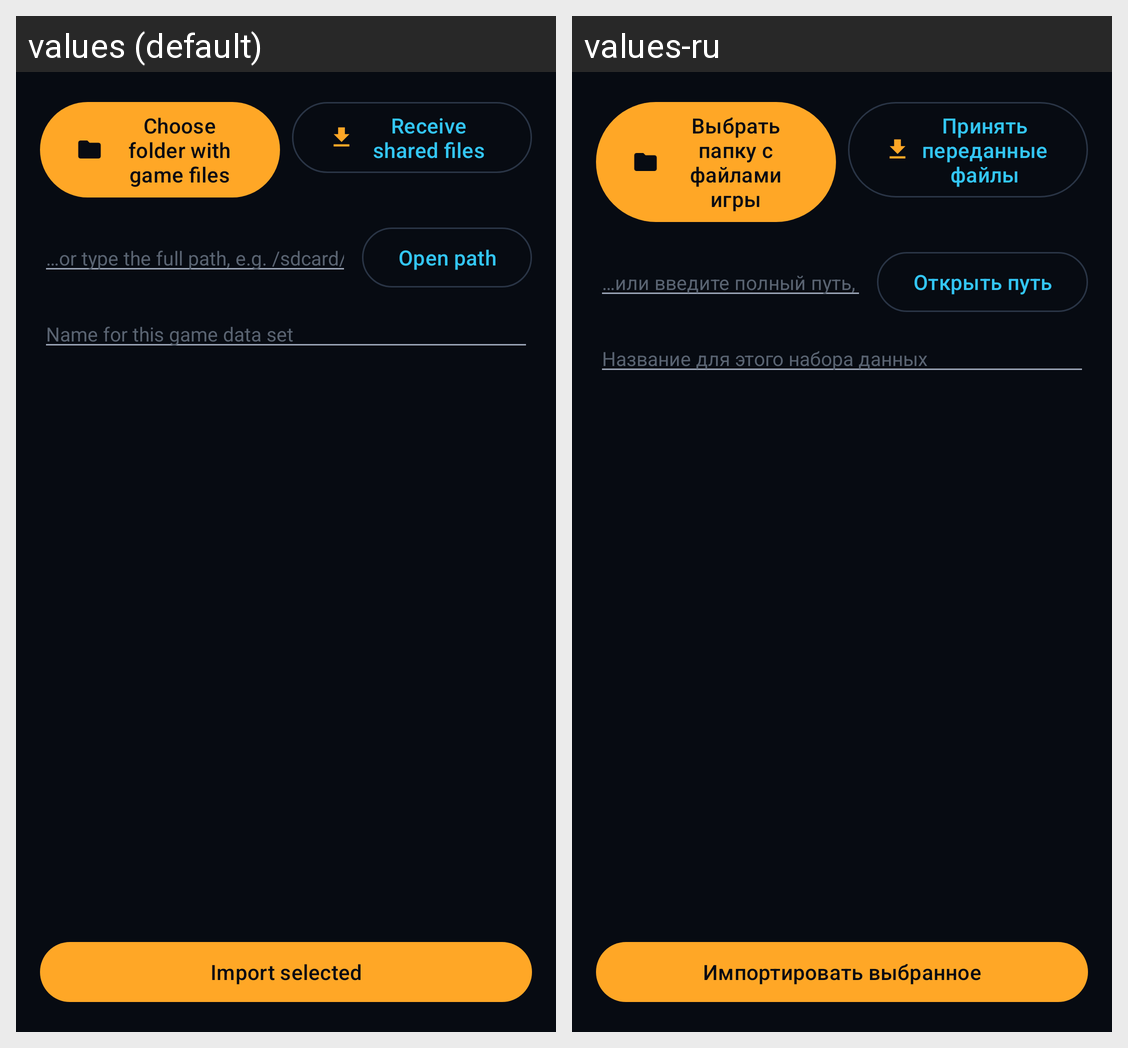

Here is an Android app screen in its default locale and in the app's own translations. Write out the translated-string differences for the strings that appear on this screen.
Android screen res/layout/activity_import.xml rendered under 2 locales, left to right: values (default), values-ru. Device: Nexus 5 (rendered at 1080×1920; each locale shown at half size, 540×960, under a caption strip naming it); theme Theme.A51.
Strings drawn on this screen, with the default value and each locale's value (text and hints the layout hard-codes, and strings that could not be matched under every locale, appear in the picture but are not listed):

import_pick_folder
  values: Choose folder with game files
  values-ru: Выбрать папку с файлами игры

import_pick_files
  values: Receive shared files
  values-ru: Принять переданные файлы

import_manual_hint
  values: …or type the full path, e.g. /sdcard/A51/DVD
  values-ru: …или введите полный путь, например /sdcard/A51/DVD

import_manual_open
  values: Open path
  values-ru: Открыть путь

import_name_hint
  values: Name for this game data set
  values-ru: Название для этого набора данных

import_start
  values: Import selected
  values-ru: Импортировать выбранное
